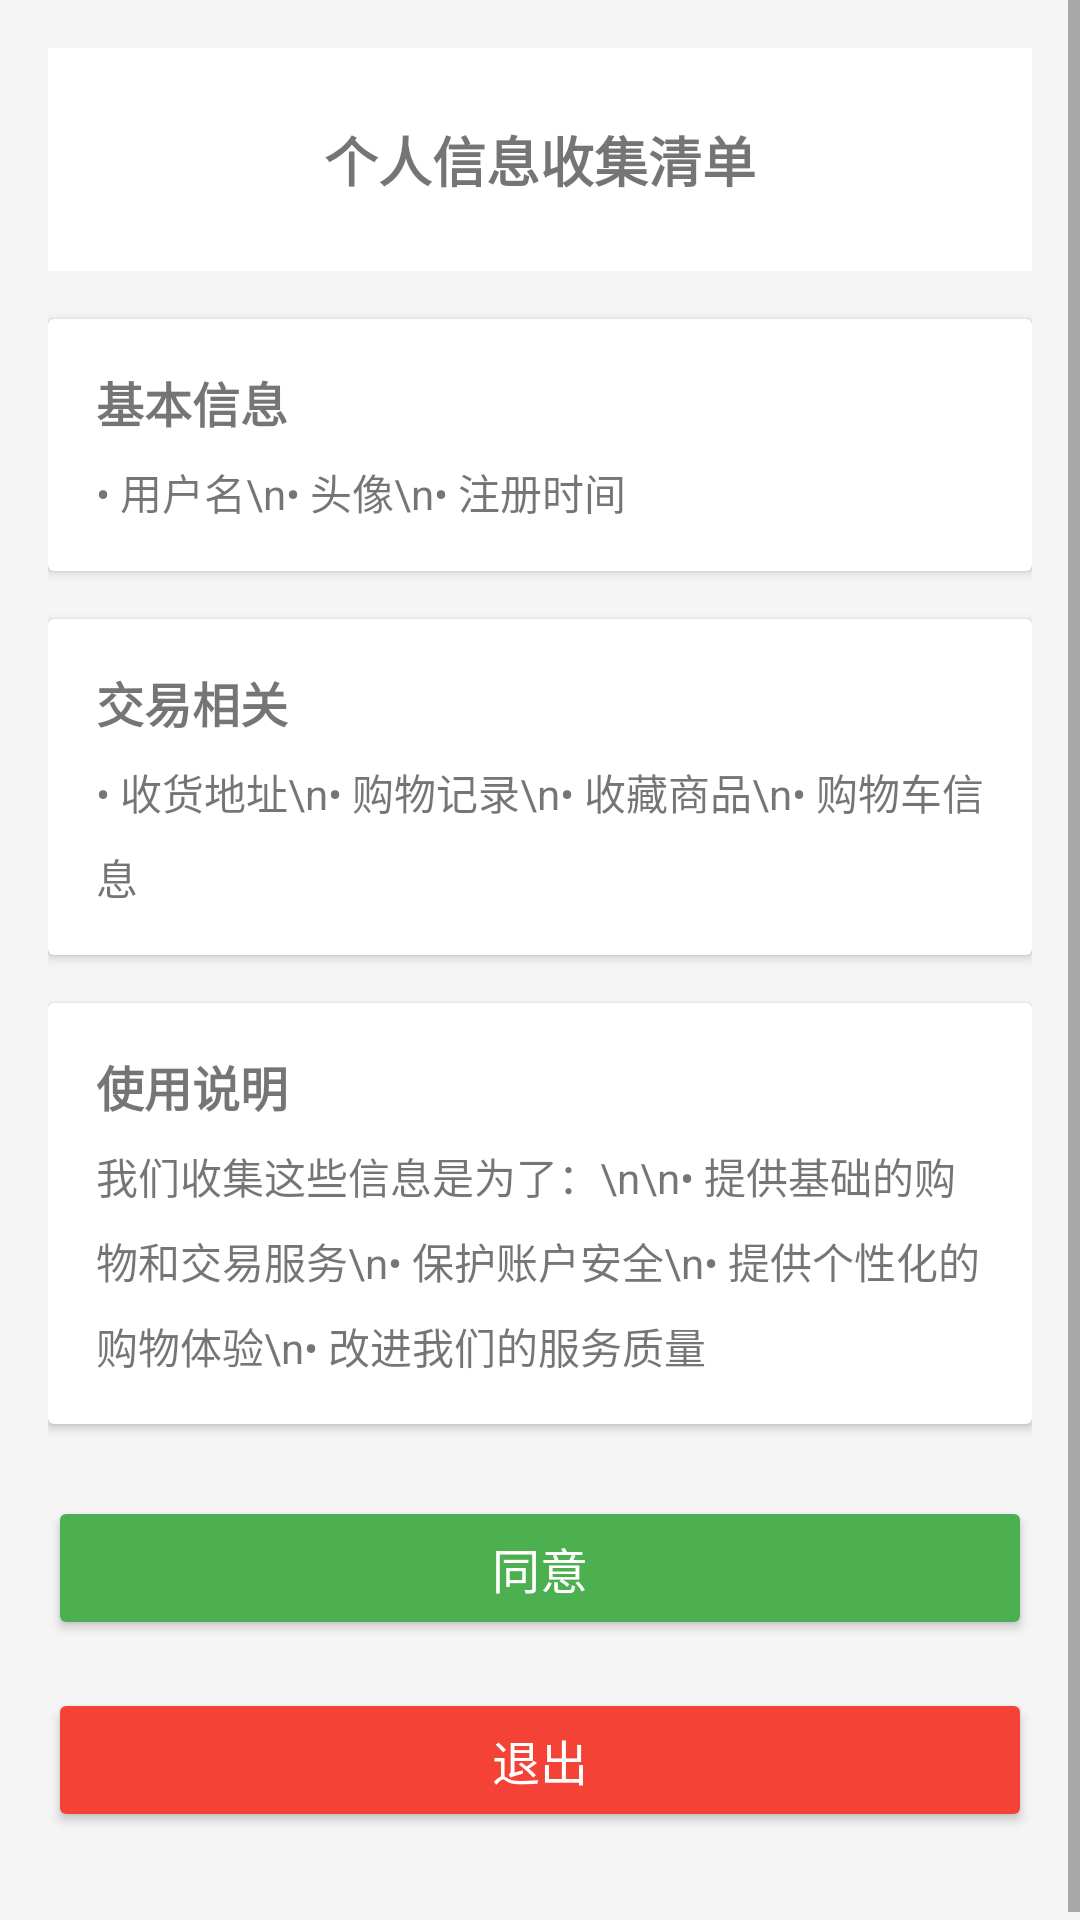

Produce the Android XML layout that renders to this screen, including the resource entries it uses.
<!-- AndroidManifest.xml: application theme Theme.MyApplication -->
<!-- res/layout/user_info_list.xml -->
<?xml version="1.0" encoding="utf-8"?>
<ScrollView xmlns:android="http://schemas.android.com/apk/res/android"
    xmlns:app="http://schemas.android.com/apk/res-auto"
    android:layout_width="match_parent"
    android:layout_height="match_parent"
    android:background="#F5F5F5">

    <LinearLayout
        android:layout_width="match_parent"
        android:layout_height="wrap_content"
        android:orientation="vertical"
        android:padding="16dp">

        <RelativeLayout
            android:layout_width="match_parent"
            android:layout_height="wrap_content"
            android:background="@android:color/white"
            android:padding="16dp">

            <ImageButton
                android:id="@+id/back_button"
                android:layout_width="32dp"
                android:layout_height="32dp"
                android:layout_alignParentStart="true"
                android:background="?attr/selectableItemBackgroundBorderless"
                android:src="@drawable/ic_return"
                android:contentDescription="返回" />

            <TextView
                android:layout_width="wrap_content"
                android:layout_height="wrap_content"
                android:layout_centerInParent="true"
                android:text="个人信息收集清单"
                android:textSize="18sp"
                android:textStyle="bold"
                android:layout_marginBottom="16dp"/>
        </RelativeLayout>

        <androidx.cardview.widget.CardView
            android:layout_width="match_parent"
            android:layout_height="wrap_content"
            android:layout_marginTop="16dp">

            <LinearLayout
                android:layout_width="match_parent"
                android:layout_height="wrap_content"
                android:orientation="vertical"
                android:padding="16dp">

                <TextView
                    android:layout_width="match_parent"
                    android:layout_height="wrap_content"
                    android:text="基本信息"
                    android:textSize="16sp"
                    android:textStyle="bold"
                    android:layout_marginBottom="8dp"/>

                <TextView
                    android:layout_width="match_parent"
                    android:layout_height="wrap_content"
                    android:text="• 用户名\n• 头像\n• 注册时间"
                    android:textSize="14sp"
                    android:lineSpacingExtra="8dp"/>
            </LinearLayout>
        </androidx.cardview.widget.CardView>

        <androidx.cardview.widget.CardView
            android:layout_width="match_parent"
            android:layout_height="wrap_content"
            android:layout_marginTop="16dp">

            <LinearLayout
                android:layout_width="match_parent"
                android:layout_height="wrap_content"
                android:orientation="vertical"
                android:padding="16dp">

                <TextView
                    android:layout_width="match_parent"
                    android:layout_height="wrap_content"
                    android:text="交易相关"
                    android:textSize="16sp"
                    android:textStyle="bold"
                    android:layout_marginBottom="8dp"/>

                <TextView
                    android:layout_width="match_parent"
                    android:layout_height="wrap_content"
                    android:text="• 收货地址\n• 购物记录\n• 收藏商品\n• 购物车信息"
                    android:textSize="14sp"
                    android:lineSpacingExtra="8dp"/>
            </LinearLayout>
        </androidx.cardview.widget.CardView>

        <androidx.cardview.widget.CardView
            android:layout_width="match_parent"
            android:layout_height="wrap_content"
            android:layout_marginTop="16dp">

            <LinearLayout
                android:layout_width="match_parent"
                android:layout_height="wrap_content"
                android:orientation="vertical"
                android:padding="16dp">

                <TextView
                    android:layout_width="match_parent"
                    android:layout_height="wrap_content"
                    android:text="使用说明"
                    android:textSize="16sp"
                    android:textStyle="bold"
                    android:layout_marginBottom="8dp"/>

                <TextView
                    android:layout_width="match_parent"
                    android:layout_height="wrap_content"
                    android:text="我们收集这些信息是为了：\n\n• 提供基础的购物和交易服务\n• 保护账户安全\n• 提供个性化的购物体验\n• 改进我们的服务质量"
                    android:textSize="14sp"
                    android:lineSpacingExtra="8dp"/>
            </LinearLayout>
        </androidx.cardview.widget.CardView>

        <Button
            android:id="@+id/agree_button"
            android:layout_width="match_parent"
            android:layout_height="wrap_content"
            android:text="同意"
            android:backgroundTint="#4CAF50"
            android:textColor="#FFFFFF"
            android:textSize="16sp"
            android:layout_marginTop="24dp"
            android:layout_marginBottom="16dp"/>

        <Button
            android:id="@+id/exit_button"
            android:layout_width="match_parent"
            android:layout_height="wrap_content"
            android:text="退出"
            android:backgroundTint="#F44336"
            android:textColor="#FFFFFF"
            android:textSize="16sp"
            android:layout_marginBottom="16dp"/>

    </LinearLayout>
</ScrollView>
<!-- resources referenced by this layout -->
<resources>
  <!-- drawable ic_return: png bitmap (drawable, 3919 bytes) -->
  <style name="Theme.MyApplication" parent="Base.Theme.MyApplication" />
  <style name="Base.Theme.MyApplication" parent="Theme.MaterialComponents.DayNight.NoActionBar.Bridge">
          
          <item name="colorPrimary">@color/purple_500</item>
          <item name="colorPrimaryVariant">@color/purple_700</item>
          <item name="colorOnPrimary">@color/white</item>
          
          <item name="colorSecondary">@color/teal_200</item>
          <item name="colorSecondaryVariant">@color/teal_700</item>
          <item name="colorOnSecondary">@color/black</item>
          
          <item name="android:statusBarColor">?attr/colorPrimaryVariant</item>
          
          
          
      </style>
  <color name="purple_500">#FF6200EE</color>
  <color name="purple_700">#FF3700B3</color>
  <color name="white">#FFFFFFFF</color>
  <color name="teal_200">#FF03DAC5</color>
  <color name="teal_700">#FF018786</color>
  <color name="black">#FF000000</color>
</resources>
